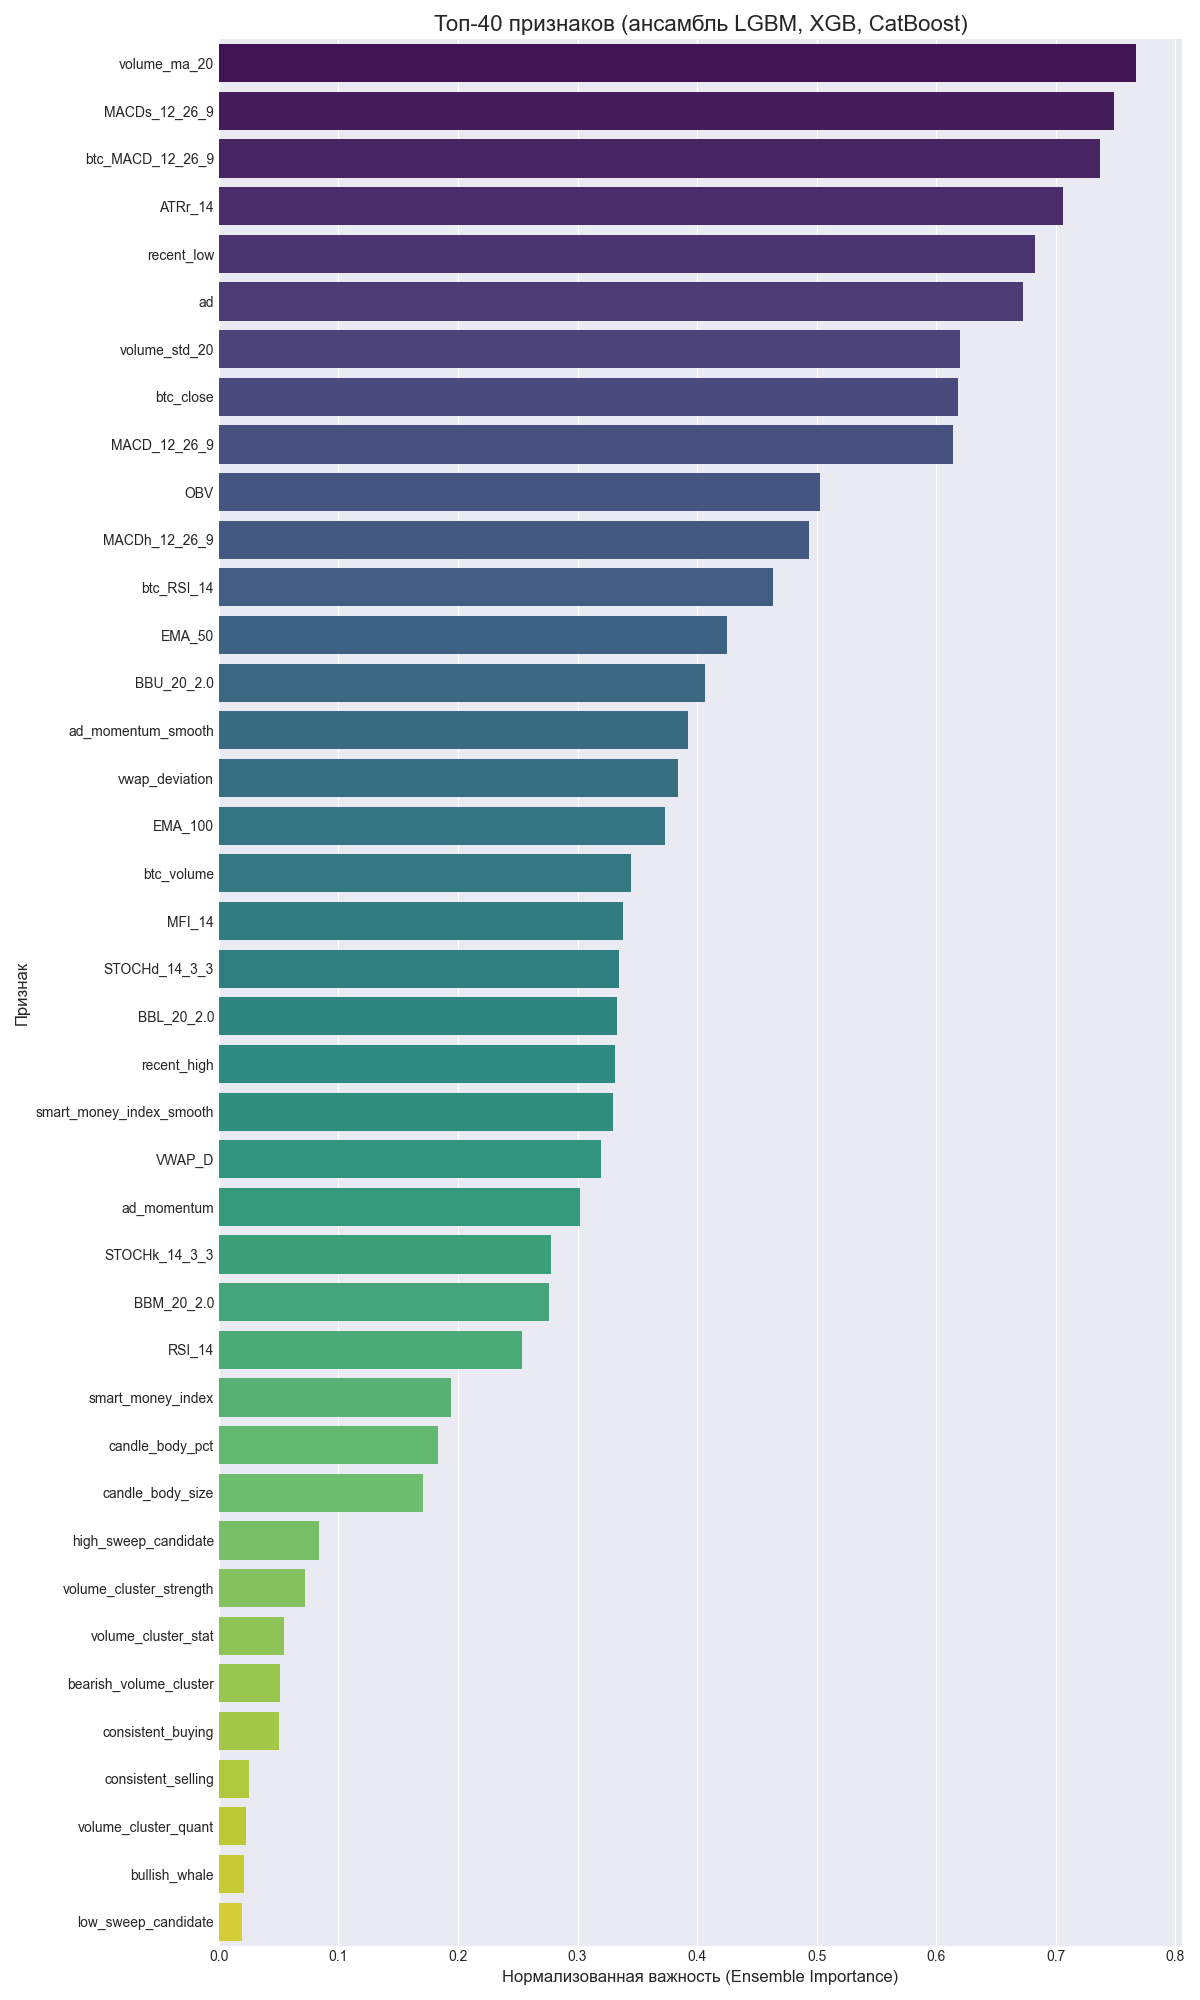

Data behind this chart, as committed beside it:
feature, lgbm, xgb, catboost, lgbm_norm, xgb_norm, catboost_norm, ensemble_importance
volume_ma_20, 155, 0.03627, 7.42, 0.8757, 0.4263, 1.0, 0.7673
MACDs_12_26_9, 177, 0.04282, 5.518, 1.0, 0.5034, 0.7437, 0.749
btc_MACD_12_26_9, 171, 0.03584, 6.104, 0.9661, 0.4214, 0.8227, 0.7367
ATRr_14, 148, 0.042, 5.848, 0.8362, 0.4937, 0.7881, 0.706
recent_low, 83, 0.08507, 4.299, 0.4689, 1.0, 0.5794, 0.6828
ad, 134, 0.03365, 6.421, 0.7571, 0.3955, 0.8654, 0.6727
volume_std_20, 137, 0.03428, 5.061, 0.774, 0.4029, 0.6821, 0.6197
btc_close, 139, 0.03091, 5.233, 0.7853, 0.3633, 0.7052, 0.6179
MACD_12_26_9, 157, 0.02807, 4.648, 0.887, 0.33, 0.6264, 0.6145
OBV, 114, 0.03719, 3.174, 0.6441, 0.4372, 0.4278, 0.503
MACDh_12_26_9, 117, 0.03094, 3.378, 0.661, 0.3637, 0.4553, 0.4933
btc_RSI_14, 122, 0.02686, 2.868, 0.6893, 0.3157, 0.3865, 0.4638
EMA_50, 72, 0.04691, 2.347, 0.4068, 0.5514, 0.3163, 0.4249
BBU_20_2.0, 68, 0.03205, 3.404, 0.3842, 0.3767, 0.4588, 0.4066
ad_momentum_smooth, 97, 0.02865, 2.17, 0.548, 0.3368, 0.2925, 0.3924
vwap_deviation, 112, 0.01916, 2.183, 0.6328, 0.2253, 0.2942, 0.3841
EMA_100, 90, 0.02186, 2.624, 0.5085, 0.257, 0.3537, 0.3731
btc_volume, 92, 0.01811, 2.232, 0.5198, 0.2129, 0.3008, 0.3445
MFI_14, 82, 0.0186, 2.47, 0.4633, 0.2186, 0.3328, 0.3382
STOCHd_14_3_3, 78, 0.02333, 2.144, 0.4407, 0.2743, 0.2889, 0.3346
BBL_20_2.0, 69, 0.02659, 2.21, 0.3898, 0.3126, 0.2979, 0.3334
recent_high, 53, 0.03193, 2.377, 0.2994, 0.3754, 0.3203, 0.3317
smart_money_index_smooth, 77, 0.0244, 1.979, 0.435, 0.2868, 0.2667, 0.3295
VWAP_D, 63, 0.02124, 2.63, 0.3559, 0.2497, 0.3545, 0.32
ad_momentum, 59, 0.02407, 2.159, 0.3333, 0.283, 0.2909, 0.3024
STOCHk_14_3_3, 72, 0.01237, 2.082, 0.4068, 0.1455, 0.2805, 0.2776
BBM_20_2.0, 39, 0.02668, 2.193, 0.2203, 0.3137, 0.2956, 0.2765
RSI_14, 73, 0.01213, 1.53, 0.4124, 0.1426, 0.2063, 0.2538
smart_money_index, 48, 0.01762, 0.7714, 0.2712, 0.2071, 0.104, 0.1941
candle_body_pct, 41, 0.01886, 0.7181, 0.2316, 0.2217, 0.09677, 0.1834
candle_body_size, 38, 0.0149, 0.9082, 0.2147, 0.1751, 0.1224, 0.1707
high_sweep_candidate, 0, 0.02131, 0.007771, 0.0, 0.2505, 0.001047, 0.08384
volume_cluster_strength, 11, 0.008736, 0.3811, 0.06215, 0.1027, 0.05136, 0.07207
volume_cluster_stat, 0, 0.01354, 0.03009, 0.0, 0.1592, 0.004056, 0.05441
bearish_volume_cluster, 1, 0.01239, 0.01704, 0.00565, 0.1456, 0.002297, 0.05119
consistent_buying, 3, 0.009809, 0.1366, 0.01695, 0.1153, 0.01842, 0.05022
consistent_selling, 2, 0.005236, 0.01844, 0.0113, 0.06155, 0.002485, 0.02511
volume_cluster_quant, 3, 0.004433, 0.0, 0.01695, 0.05212, 0.0, 0.02302
bullish_whale, 0, 0.005077, 0.03025, 0.0, 0.05968, 0.004077, 0.02125
low_sweep_candidate, 0, 0.004835, 0.01331, 0.0, 0.05684, 0.001794, 0.01954
bullish_volume_cluster, 1, 0.004244, 0.0, 0.00565, 0.04989, 0.0, 0.01851
whale_activity, 1, 0.003596, 0.03261, 0.00565, 0.04228, 0.004395, 0.01744
stealth_trading, 0, 0.003143, 0.00873, 0.0, 0.03695, 0.001177, 0.01271
smart_money_regime, 0, 0.0, 0.1563, 0.0, 0.0, 0.02106, 0.00702
selling_absorption, 1, 0.0, 0.01921, 0.00565, 0.0, 0.002589, 0.002746
price_above_vwap, 0, 0.0, 0.04464, 0.0, 0.0, 0.006016, 0.002005
volume_cluster, 0, 0.0003044, 0.0, 0.0, 0.003578, 0.0, 0.001193
buying_absorption, 0, 0.0, 0.0, 0.0, 0.0, 0.0, 0.0
bearish_whale, 0, 0.0, 0.0, 0.0, 0.0, 0.0, 0.0
